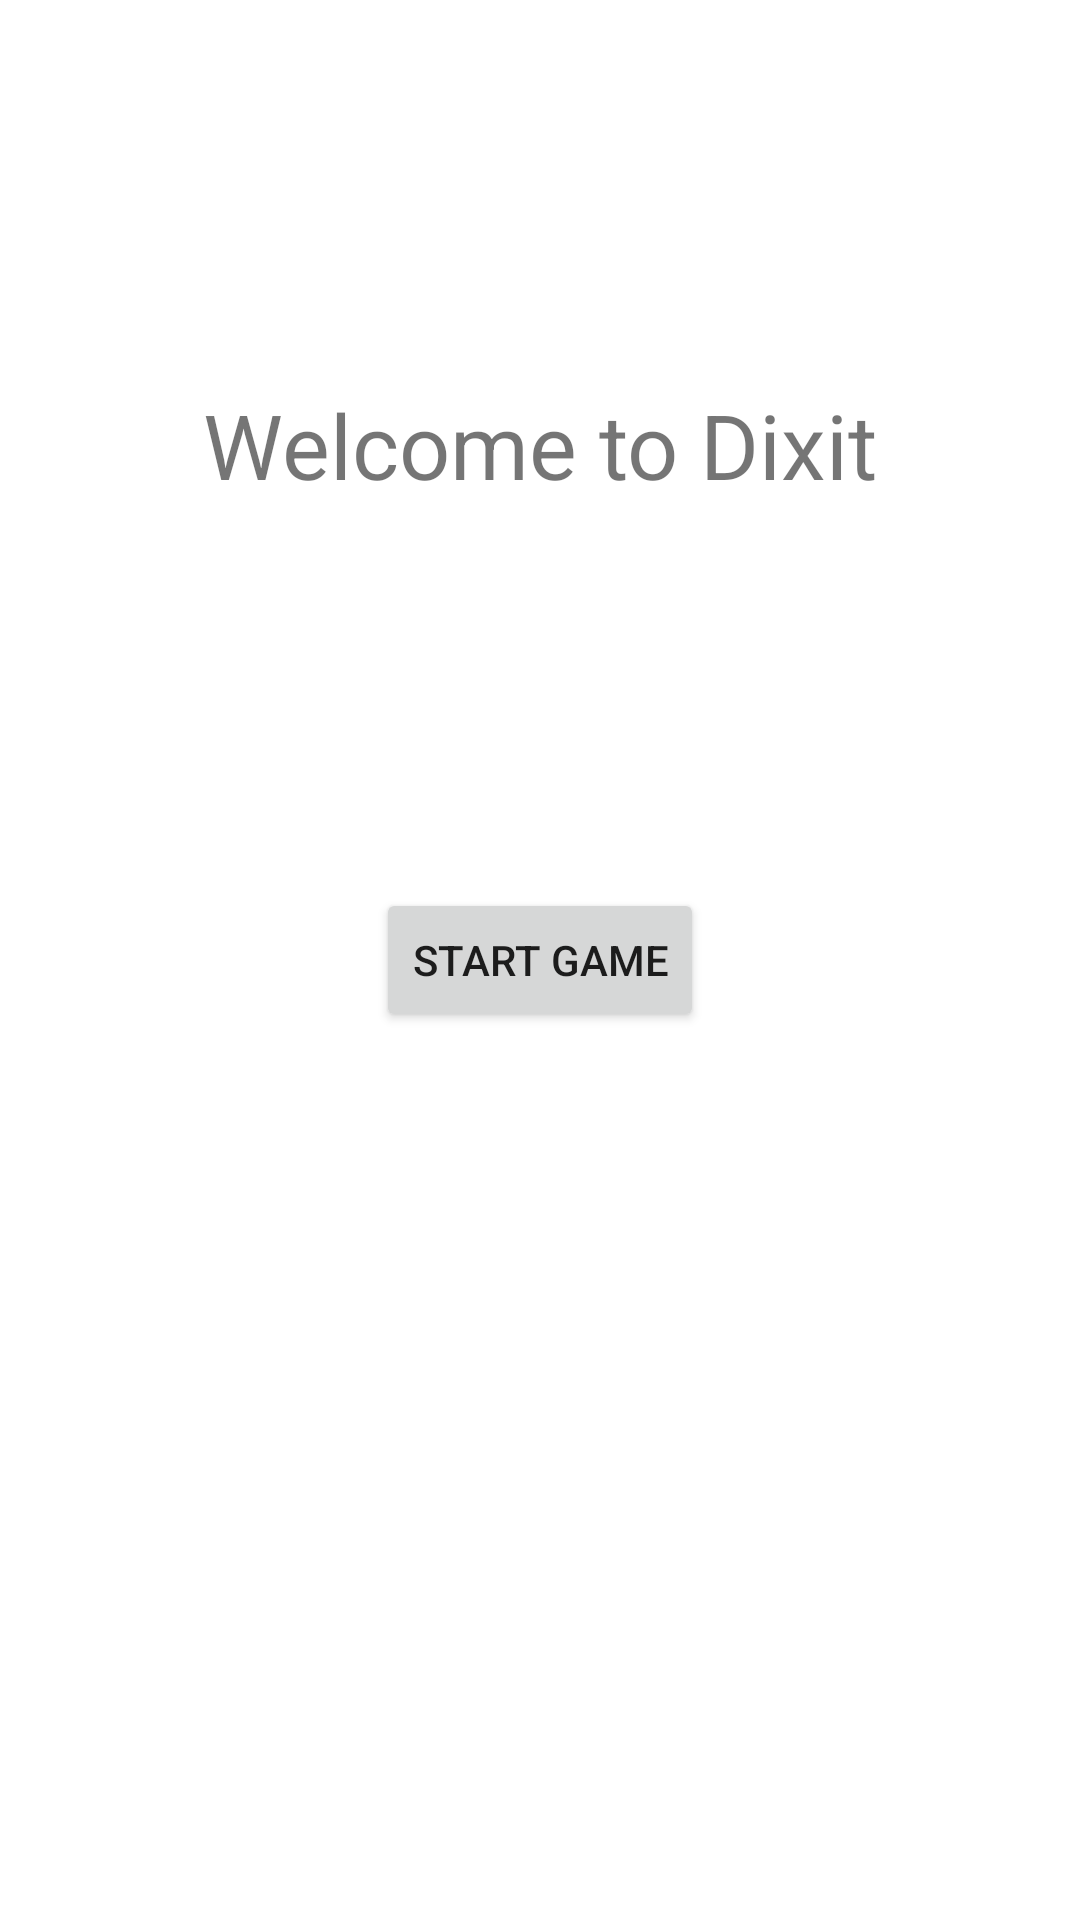

The Android layout XML behind this screen, and the referenced resources:
<!-- AndroidManifest.xml: application theme Theme.Dixit -->
<!-- res/layout/fragment_intro.xml -->
<?xml version="1.0" encoding="utf-8"?>
<layout xmlns:android="http://schemas.android.com/apk/res/android"
    xmlns:app="http://schemas.android.com/apk/res-auto"
    xmlns:tools="http://schemas.android.com/tools">

    <androidx.constraintlayout.widget.ConstraintLayout
        android:layout_width="match_parent"
        android:layout_height="match_parent"
        tools:context=".intro.IntroFragment">

        <TextView
            android:id="@+id/welcomeTextView"
            android:layout_width="wrap_content"
            android:layout_height="wrap_content"
            android:text="Welcome to Dixit"
            android:textSize="30sp"
            app:layout_constraintBottom_toTopOf="@+id/startGameButton"
            app:layout_constraintEnd_toEndOf="parent"
            app:layout_constraintStart_toStartOf="parent"
            app:layout_constraintTop_toTopOf="parent" />

        <Button
            android:id="@+id/startGameButton"
            android:layout_width="wrap_content"
            android:layout_height="wrap_content"
            android:text="Start game"
            app:layout_constraintBottom_toBottomOf="parent"
            app:layout_constraintEnd_toEndOf="parent"
            app:layout_constraintStart_toStartOf="parent"
            app:layout_constraintTop_toTopOf="parent" />

    </androidx.constraintlayout.widget.ConstraintLayout>

</layout>
<!-- resources referenced by this layout -->
<resources>
  <style name="Theme.Dixit" parent="Theme.MaterialComponents.DayNight.NoActionBar">
          
          <item name="colorPrimary">@color/purple_500</item>
          <item name="colorPrimaryVariant">@color/purple_700</item>
          <item name="colorOnPrimary">@color/white</item>
          
          <item name="colorSecondary">@color/teal_200</item>
          <item name="colorSecondaryVariant">@color/teal_700</item>
          <item name="colorOnSecondary">@color/black</item>
          
          <item name="android:statusBarColor" tools:targetApi="l">?attr/colorPrimaryVariant</item>
          
      </style>
  <color name="purple_500">#FF6200EE</color>
  <color name="purple_700">#FF3700B3</color>
  <color name="white">#FFFFFFFF</color>
  <color name="teal_200">#FF03DAC5</color>
  <color name="teal_700">#FF018786</color>
  <color name="black">#FF000000</color>
</resources>
